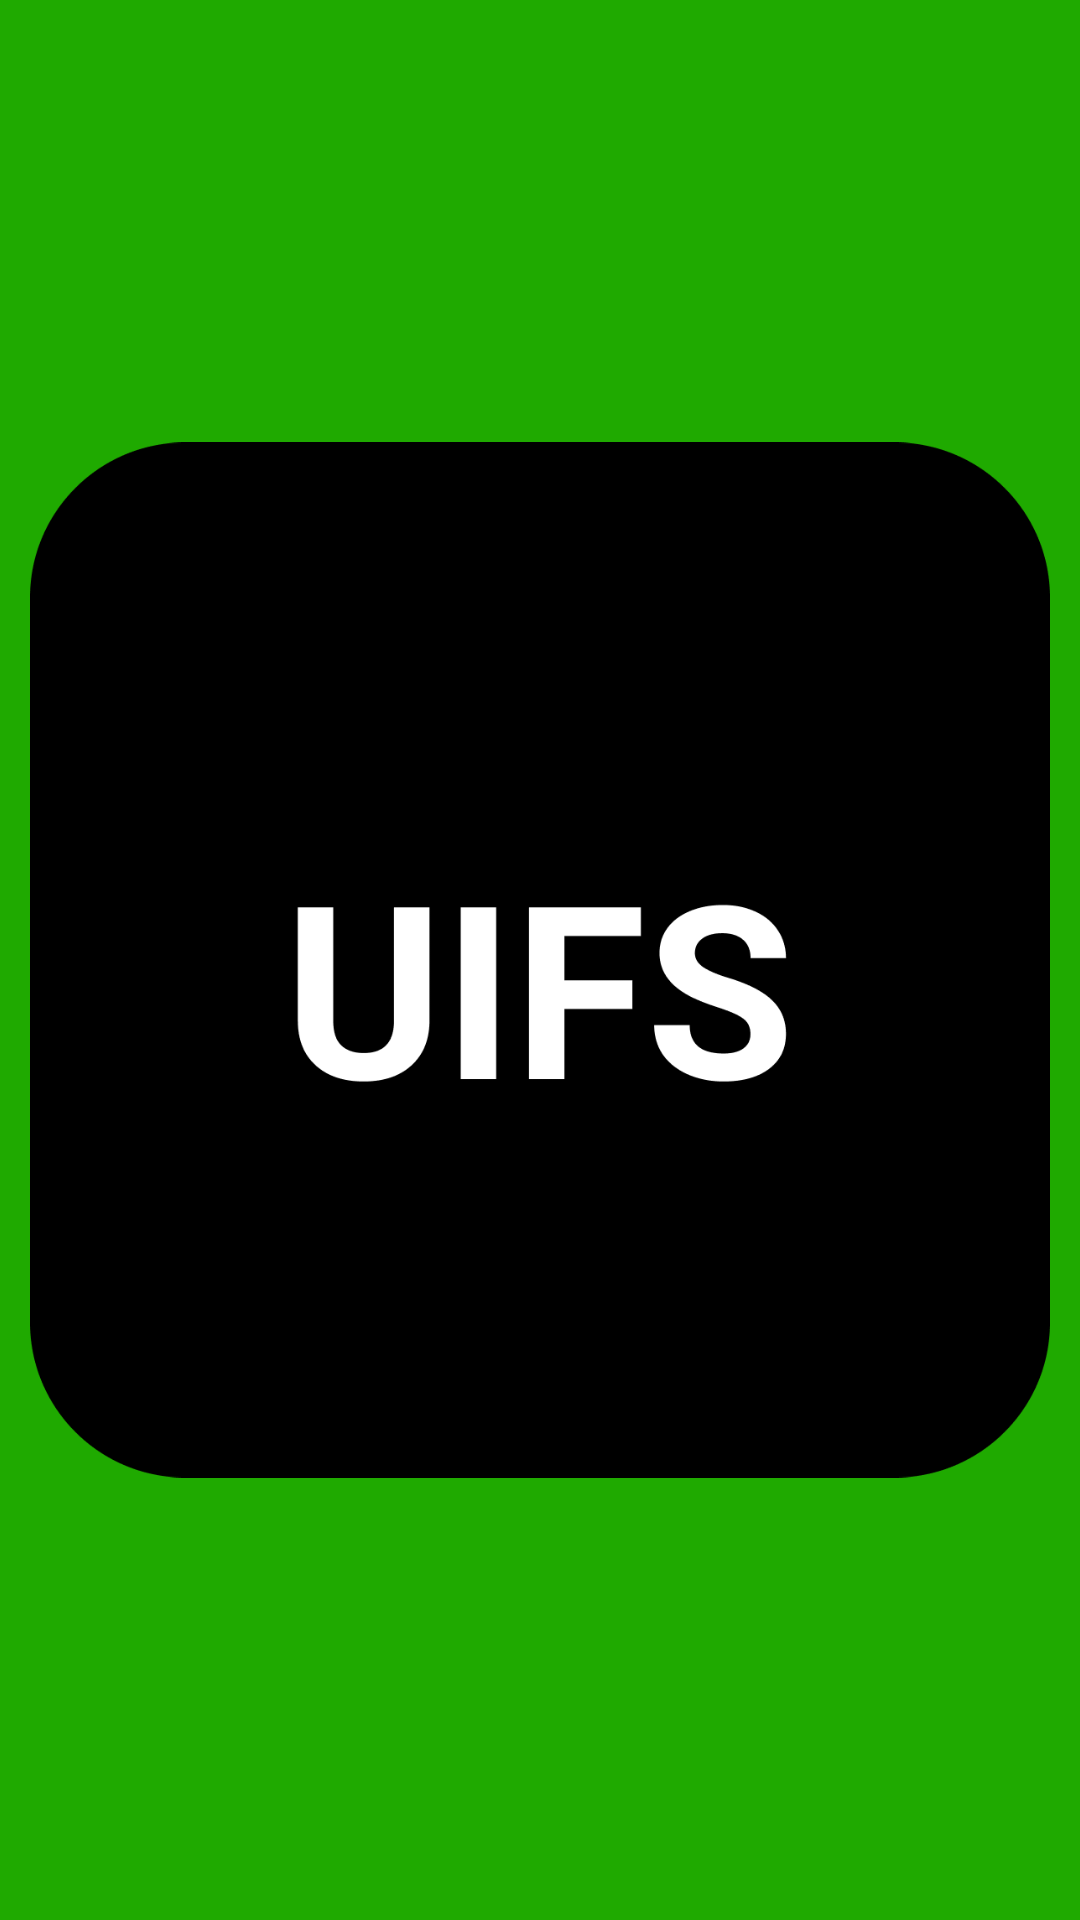

This screen was rendered from an Android layout file. Write that file and the resources it references.
<!-- AndroidManifest.xml: application theme AppTheme -->
<!-- res/layout/drawer_header.xml -->
<?xml version="1.0" encoding="utf-8"?>
<LinearLayout xmlns:android="http://schemas.android.com/apk/res/android"
    android:orientation="vertical" android:layout_width="match_parent"
    android:layout_height="150dp"
    android:background="@color/colorAccent">

        <ImageView
            android:layout_width="match_parent"
            android:layout_height="wrap_content"
            android:src="@drawable/dummyimg"
            android:layout_margin="10dp"/>


</LinearLayout>
<!-- resources referenced by this layout -->
<resources>
  <color name="colorAccent">#1faa00</color>
  <!-- drawable dummyimg: png bitmap (drawable, 18096 bytes) -->
  <style name="AppTheme" parent="Theme.AppCompat.Light.NoActionBar">
          
          <item name="colorPrimary">@color/colorPrimary</item>
          <item name="colorPrimaryDark">@color/colorPrimaryDark</item>
          <item name="colorAccent">@color/colorAccent</item>
      </style>
  <color name="colorPrimary">#1faa00</color>
  <color name="colorPrimaryDark">#1faa00</color>
</resources>
